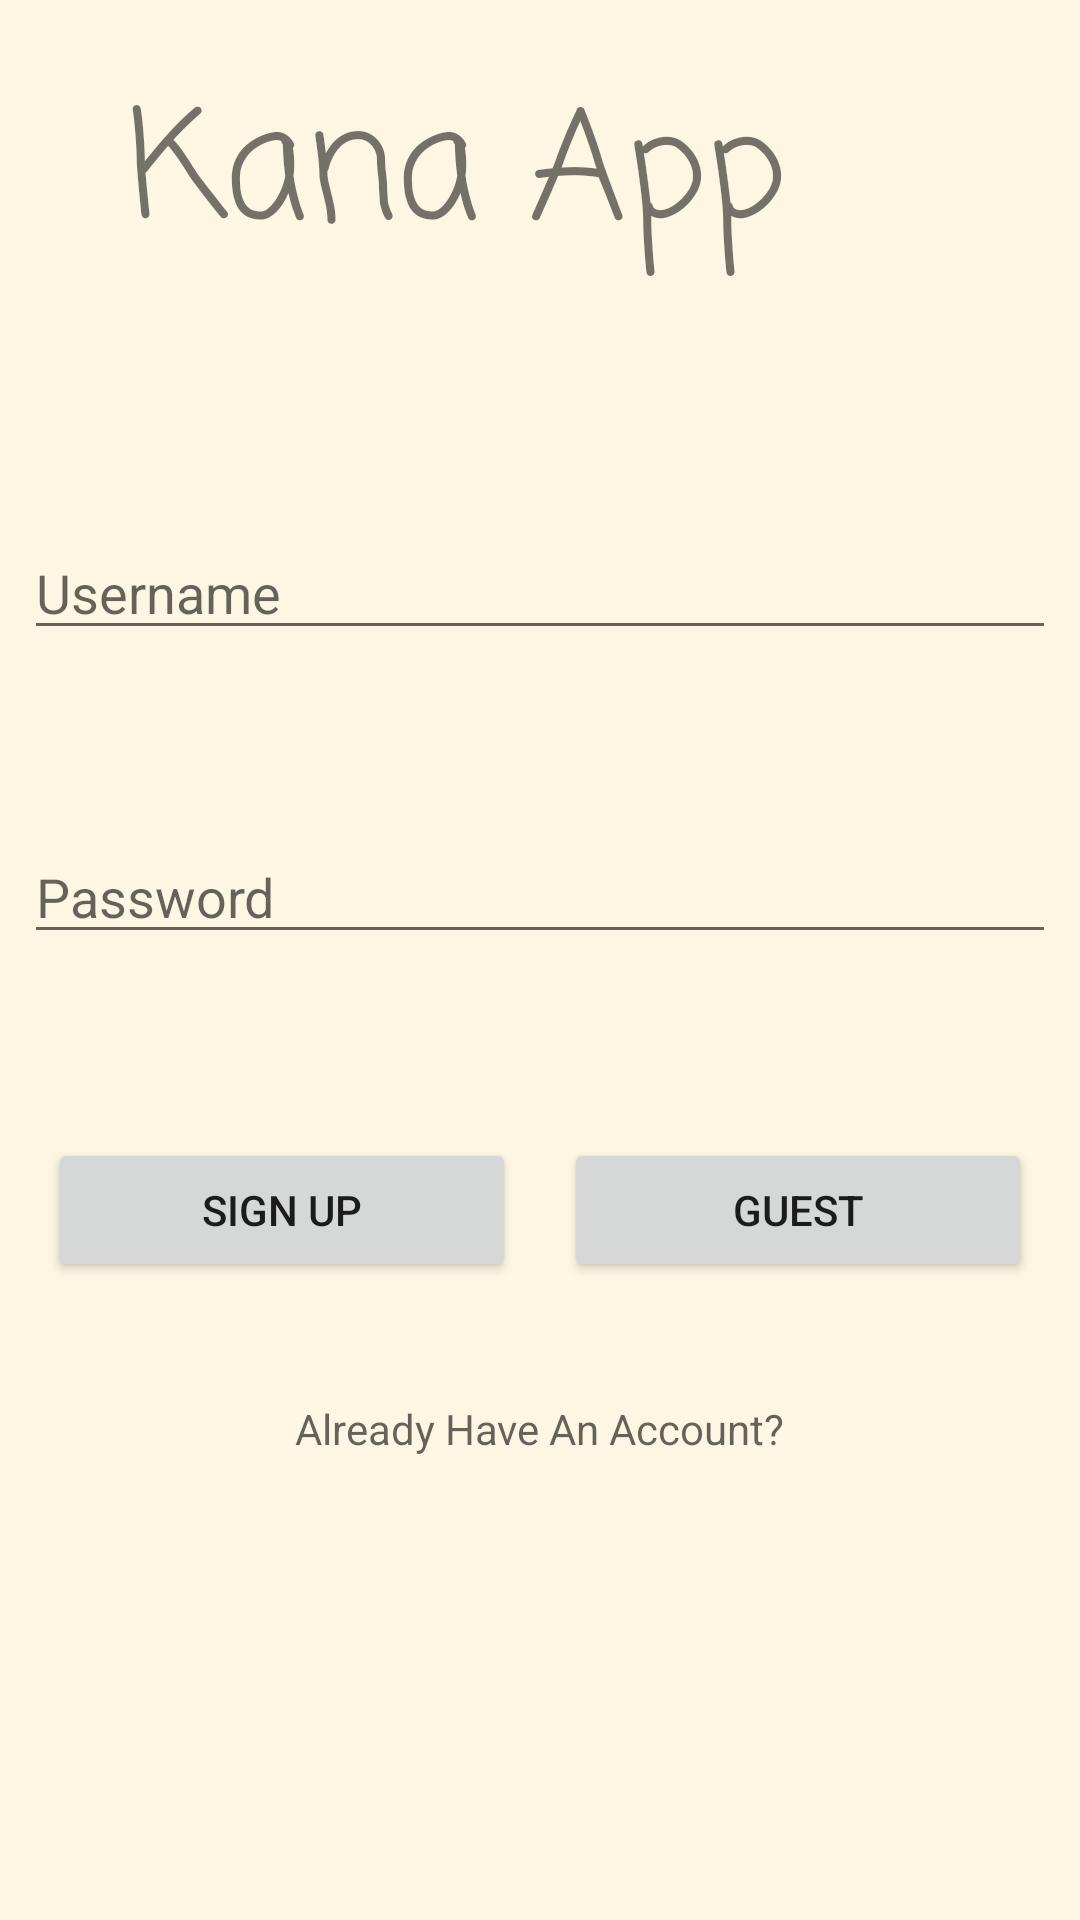

This screen was rendered from an Android layout file. Write that file and the resources it references.
<!-- AndroidManifest.xml: application theme AppTheme -->
<!-- res/layout/sign_up_screen.xml -->
<?xml version="1.0" encoding="utf-8"?>
<android.support.constraint.ConstraintLayout
    xmlns:android="http://schemas.android.com/apk/res/android"
    xmlns:app="http://schemas.android.com/apk/res-auto"
    android:layout_width="match_parent"
    android:layout_height="match_parent"
    android:layout_margin="40dp">

    <TextView
        android:id="@+id/appName"
        android:layout_width="288dp"
        android:layout_height="wrap_content"
        android:layout_marginBottom="8dp"
        android:layout_marginLeft="8dp"
        android:layout_marginRight="8dp"
        android:layout_marginTop="8dp"
        android:layout_weight="1"
        android:fontFamily="casual"
        android:gravity="center"
        android:text="@string/app_name"
        android:textSize="50sp"
        android:typeface="normal"
        app:layout_constraintBottom_toBottomOf="parent"
        app:layout_constraintHorizontal_bias="0.0"
        app:layout_constraintLeft_toLeftOf="parent"
        app:layout_constraintRight_toRightOf="parent"
        app:layout_constraintTop_toTopOf="parent"
        app:layout_constraintVertical_bias="0.023"/>

    <EditText
        android:id="@+id/userName"
        android:layout_width="0dp"
        android:layout_height="wrap_content"
        android:layout_marginBottom="8dp"
        android:layout_marginEnd="8dp"
        android:layout_marginLeft="8dp"
        android:layout_marginRight="8dp"
        android:layout_marginStart="8dp"
        android:layout_marginTop="8dp"
        android:layout_weight="1"
        android:hint="@string/username"
        android:lines="1"
        android:maxLines="1"
        android:singleLine="true"
        app:layout_constraintBottom_toBottomOf="parent"
        app:layout_constraintLeft_toLeftOf="parent"
        app:layout_constraintRight_toRightOf="parent"
        app:layout_constraintTop_toTopOf="parent"
        app:layout_constraintVertical_bias="0.287"/>

    <EditText
        android:id="@+id/passWord"
        android:layout_width="0dp"
        android:layout_height="wrap_content"
        android:layout_marginBottom="8dp"
        android:layout_marginEnd="8dp"
        android:layout_marginLeft="8dp"
        android:layout_marginRight="8dp"
        android:layout_marginStart="8dp"
        android:layout_marginTop="8dp"
        android:layout_weight="1"
        android:hint="@string/password"
        android:inputType="textPassword"
        android:lines="1"
        android:maxLines="1"
        android:singleLine="true"
        app:layout_constraintBottom_toBottomOf="parent"
        app:layout_constraintLeft_toLeftOf="parent"
        app:layout_constraintRight_toRightOf="parent"
        app:layout_constraintTop_toTopOf="parent"
        app:layout_constraintVertical_bias="0.461"/>


    <TextView
        android:id="@+id/loginActivity"
        android:layout_width="wrap_content"
        android:layout_height="wrap_content"
        android:layout_marginBottom="8dp"
        android:layout_marginEnd="8dp"
        android:layout_marginLeft="8dp"
        android:layout_marginRight="8dp"
        android:layout_marginStart="8dp"
        android:layout_marginTop="8dp"
        android:layout_weight="1"
        android:hint="@string/existAcc"
        android:lines="1"
        android:maxLines="1"
        android:singleLine="true"
        app:layout_constraintBottom_toBottomOf="parent"
        app:layout_constraintLeft_toLeftOf="parent"
        app:layout_constraintRight_toRightOf="parent"
        app:layout_constraintTop_toTopOf="parent"
        app:layout_constraintVertical_bias="0.758"/>

    <LinearLayout
        android:layout_width="fill_parent"
        android:layout_height="wrap_content"
        android:layout_marginBottom="8dp"
        android:layout_marginLeft="8dp"
        android:layout_marginRight="8dp"
        android:layout_marginTop="8dp"
        app:layout_constraintBottom_toBottomOf="parent"
        app:layout_constraintHorizontal_bias="1.0"
        app:layout_constraintLeft_toLeftOf="parent"
        app:layout_constraintRight_toRightOf="parent"
        app:layout_constraintTop_toTopOf="parent"
        app:layout_constraintVertical_bias="0.649">

        <Button
            android:id="@+id/signUpButton"
            android:layout_width="wrap_content"
            android:layout_height="wrap_content"
            android:layout_marginBottom="8dp"
            android:layout_marginEnd="8dp"
            android:layout_marginLeft="8dp"
            android:layout_marginRight="8dp"
            android:layout_marginStart="8dp"
            android:layout_marginTop="8dp"
            android:layout_weight="1"
            android:text="@string/signUp"
            app:layout_constraintBottom_toBottomOf="parent"
            app:layout_constraintLeft_toLeftOf="parent"
            app:layout_constraintRight_toRightOf="parent"
            app:layout_constraintTop_toTopOf="parent"
            app:layout_constraintVertical_bias="0.645"/>

        <Button
            android:id="@+id/guestButton"
            android:layout_width="wrap_content"
            android:layout_height="wrap_content"
            android:layout_marginBottom="8dp"
            android:layout_marginEnd="8dp"
            android:layout_marginLeft="8dp"
            android:layout_marginRight="8dp"
            android:layout_marginStart="8dp"
            android:layout_marginTop="8dp"
            android:layout_weight="1"
            android:text="@string/guest"
            app:layout_constraintBottom_toBottomOf="parent"
            app:layout_constraintLeft_toLeftOf="parent"
            app:layout_constraintRight_toRightOf="parent"
            app:layout_constraintTop_toTopOf="parent"
            app:layout_constraintVertical_bias="0.645"/>
    </LinearLayout>

</android.support.constraint.ConstraintLayout>
<!-- resources referenced by this layout -->
<resources>
  <string name="app_name">Kana App</string>
  <string name="existAcc">Already Have An Account?</string>
  <string name="guest">Guest</string>
  <string name="password">Password</string>
  <string name="signUp">Sign Up</string>
  <string name="username">Username</string>
  <style name="AppTheme" parent="Theme.AppCompat.Light.DarkActionBar">
          
          <item name="colorPrimary">@color/colorPrimary</item>
          <item name="colorPrimaryDark">@color/colorPrimaryDark</item>
          <item name="colorAccent">@color/colorAccent</item>
          <item name="android:windowBackground">@color/background</item>
      </style>
  <color name="colorPrimary">#3F51B5</color>
  <color name="colorPrimaryDark">#303F9F</color>
  <color name="colorAccent">#FF4081</color>
  <color name="background">#fdf6e2</color>
</resources>
